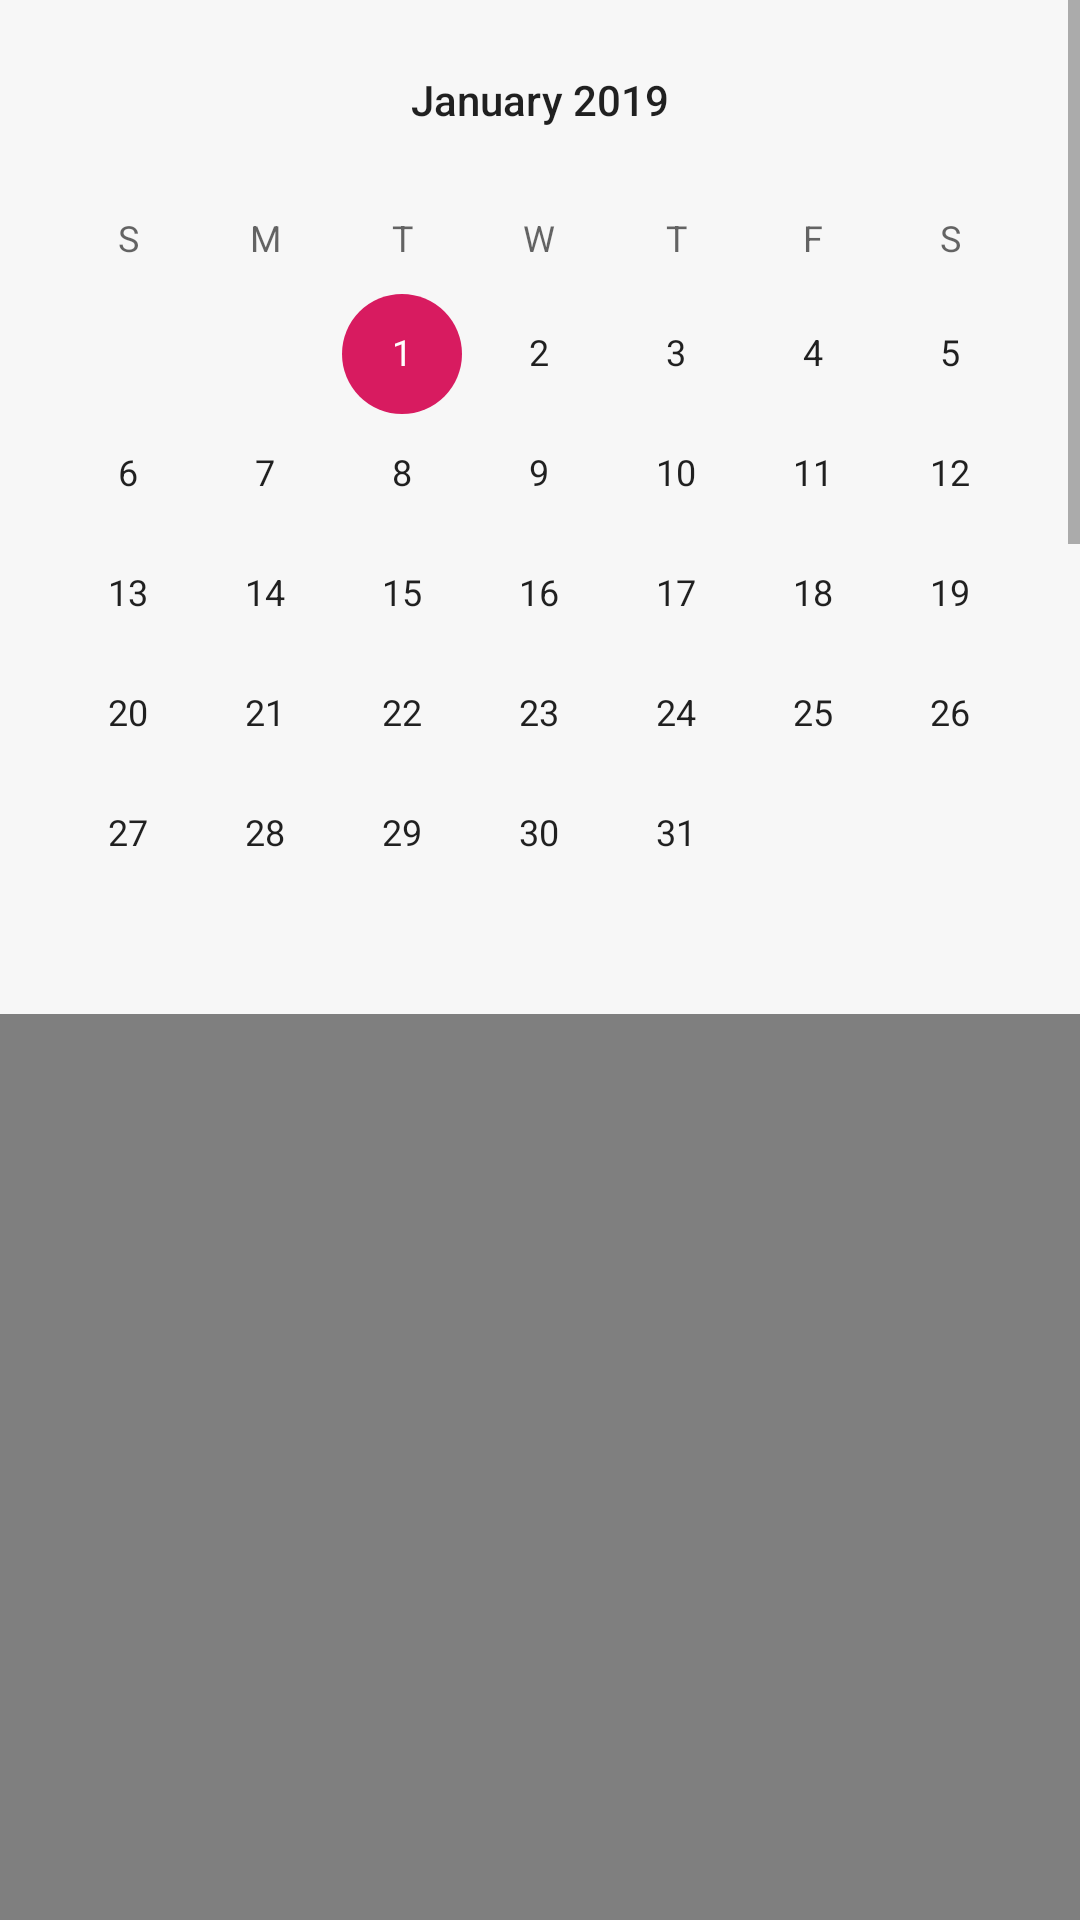

Here is an Android app screen rendered from its layout file. Give the layout XML and the strings, colors and styles it references.
<!-- AndroidManifest.xml: application theme AppTheme.NoActionBar -->
<!-- res/layout/fragment_chart.xml -->
<?xml version="1.0" encoding="utf-8"?>
<ScrollView xmlns:android="http://schemas.android.com/apk/res/android"
    android:layout_width="match_parent"
    android:layout_height="match_parent"
    android:orientation="vertical">

    <LinearLayout
        android:layout_width="wrap_content"
        android:layout_height="wrap_content"
        android:orientation="vertical">

        <CalendarView
            android:id="@+id/myCalendar"
            android:layout_width="match_parent"
            android:layout_height="wrap_content"
            android:maxDate="01/31/2019"
            android:minDate="01/01/2019" />

        <RelativeLayout
            android:layout_width="match_parent"
            android:layout_height="640dp">

            <com.github.mikephil.charting.charts.LineChart
                android:id="@+id/lineTwoChart"
                android:layout_width="match_parent"
                android:layout_height="640dp" />
        </RelativeLayout>

        <RelativeLayout
            android:layout_width="match_parent"
            android:layout_height="640dp">

            <com.github.mikephil.charting.charts.LineChart
                android:id="@+id/lineChart"
                android:layout_width="match_parent"
                android:layout_height="640dp" />
        </RelativeLayout>

        <RelativeLayout
            android:layout_width="match_parent"
            android:layout_height="640dp">

            <com.github.mikephil.charting.charts.BarChart
                android:id="@+id/chart1"
                android:layout_width="match_parent"
                android:layout_height="640dp" />
        </RelativeLayout>

    </LinearLayout>
</ScrollView>
<!-- resources referenced by this layout -->
<resources>
  <style name="AppTheme.NoActionBar" parent="AppTheme">
          <item name="windowActionBar">false</item>
          <item name="windowNoTitle">true</item>
          <item name="cardViewStyle">@style/CardView</item>
          <item name="android:windowBackground">@color/default_page</item>
      </style>
  <style name="AppTheme" parent="Theme.AppCompat.Light.DarkActionBar">
          
          <item name="colorPrimary">@color/colorPrimary</item>
          <item name="colorPrimaryDark">@color/colorPrimaryDark</item>
          <item name="colorAccent">@color/colorAccent</item>
      </style>
  <color name="default_page">#f7f7f7</color>
  <color name="colorPrimary">#6dc795</color>
  <color name="colorPrimaryDark">#ff671b</color>
  <color name="colorAccent">#D81B60</color>
</resources>
